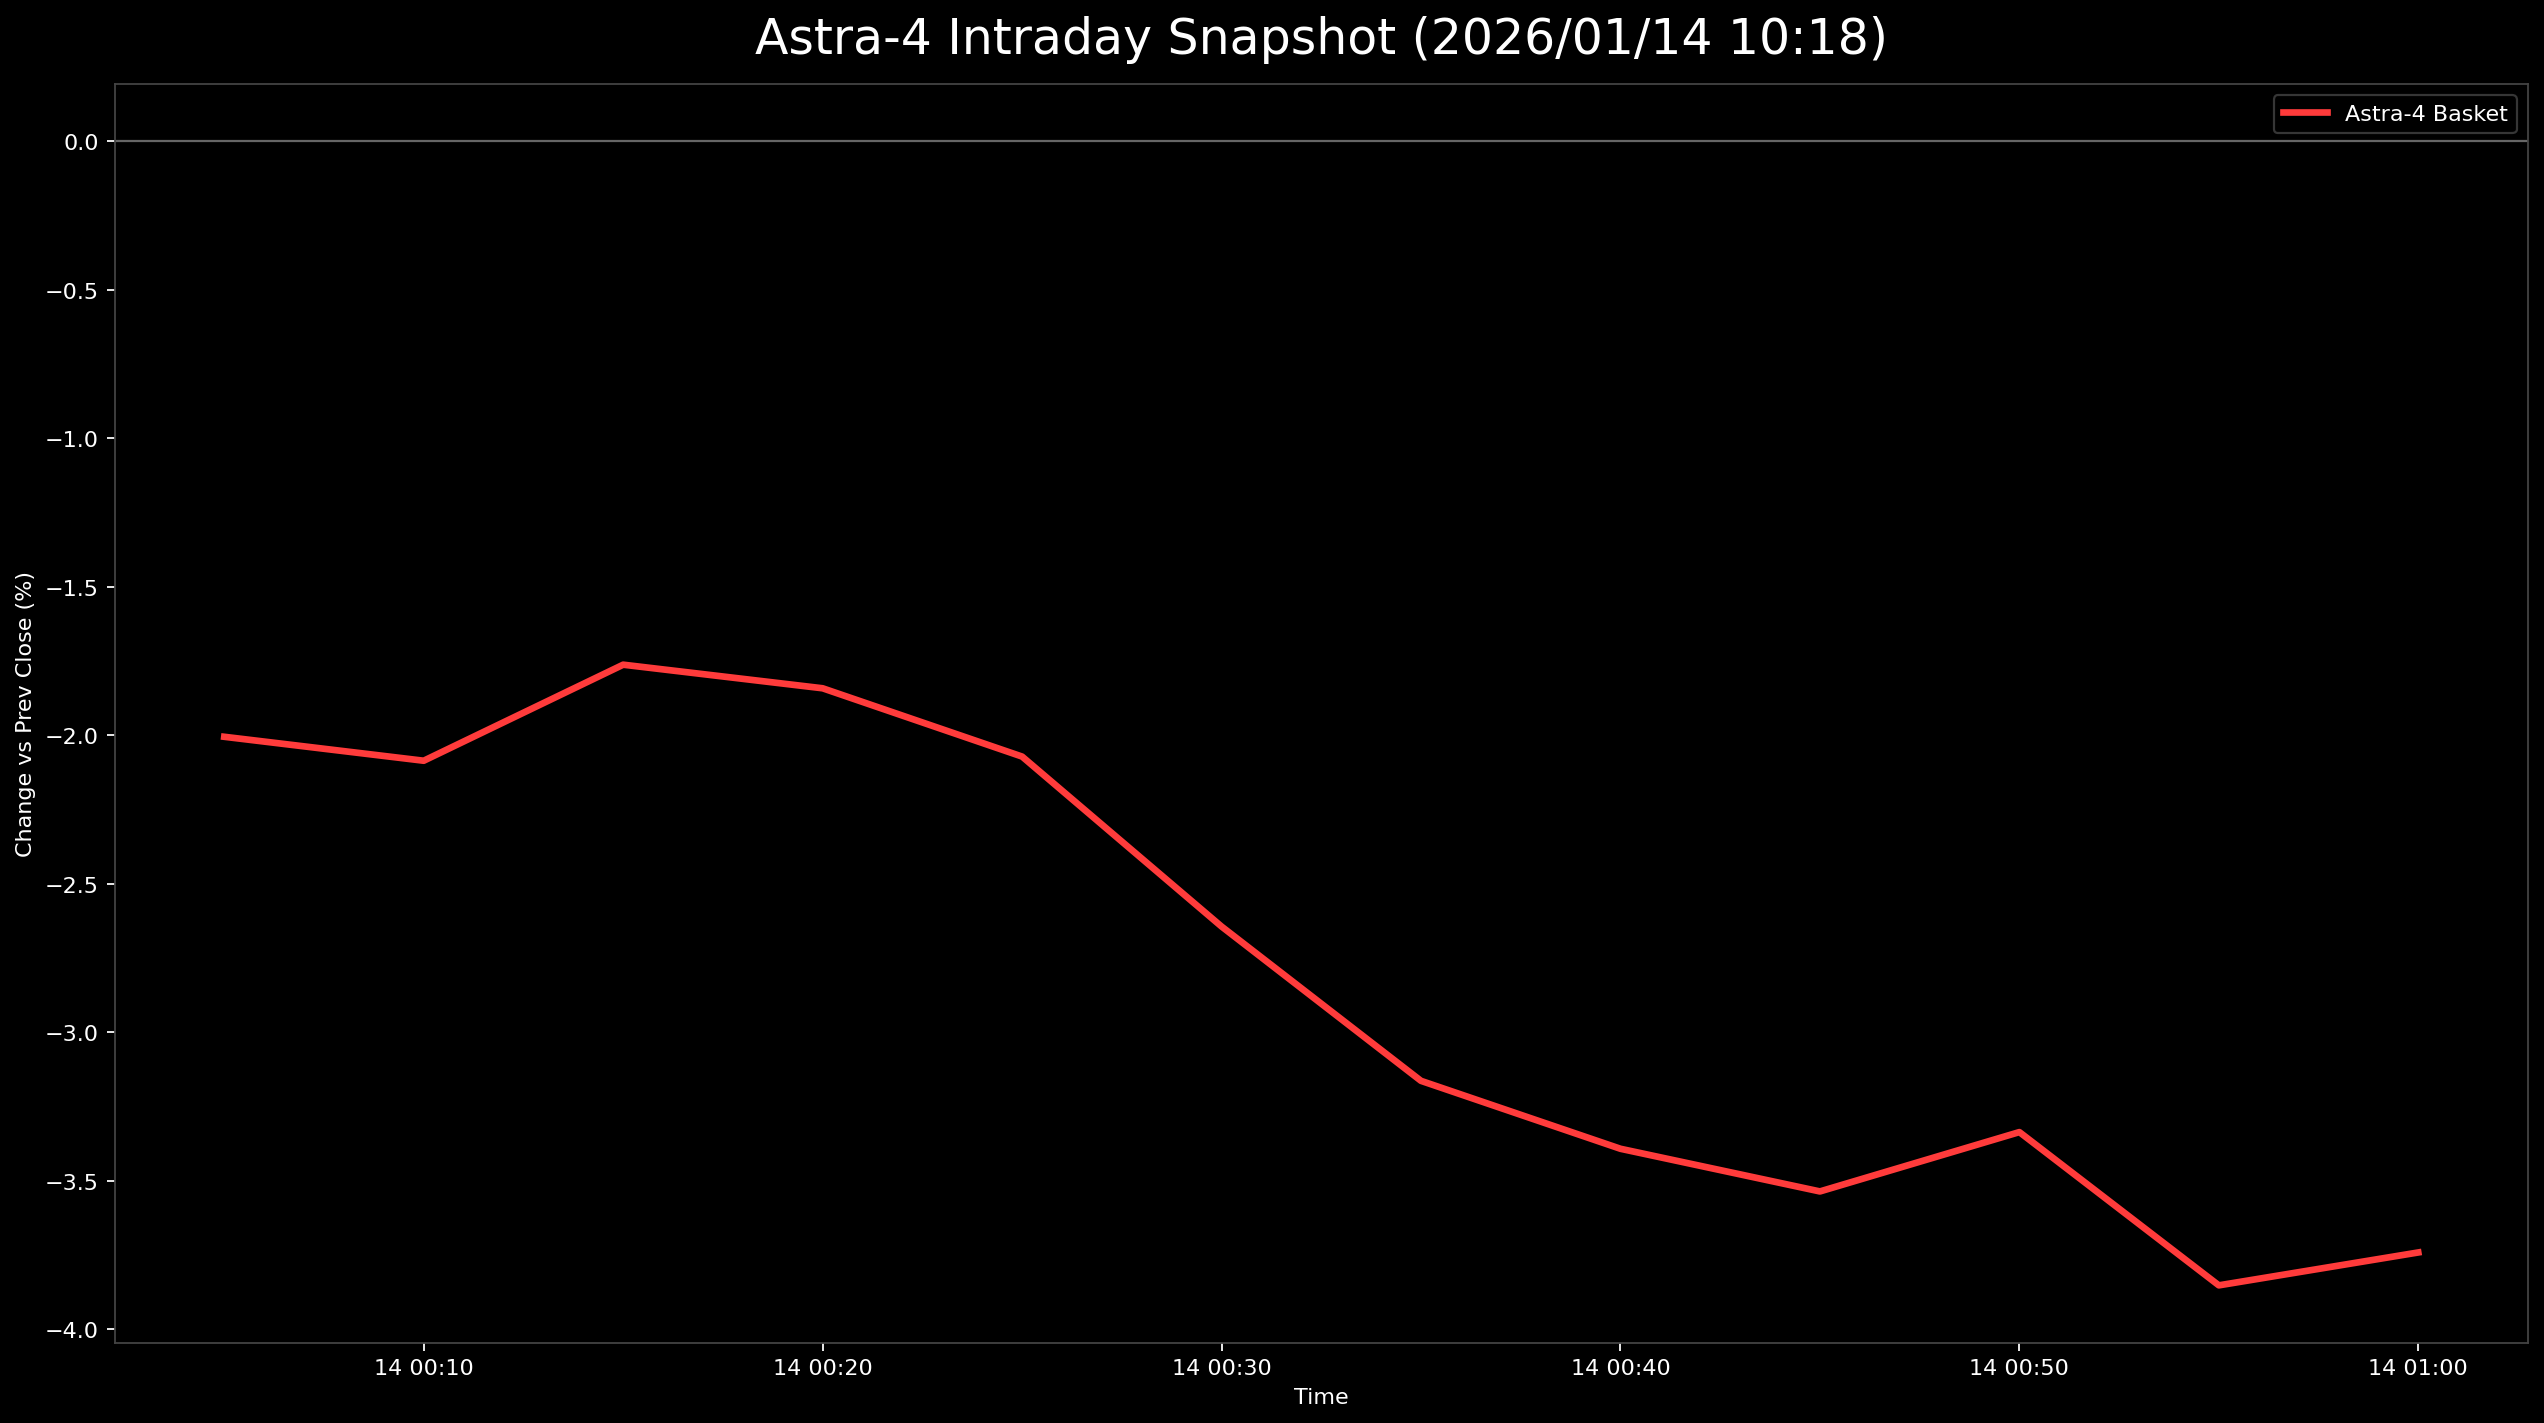

Source data for this figure (header and first rows):
日時, 9348.T, 402A.T, 186A.T, Astra4_mean
2026-01-14 00:05:00+00:00, -0.001927, -0.0189, -0.03933, -0.02005
2026-01-14 00:10:00+00:00, -0.003854, -0.01701, -0.04172, -0.02086
2026-01-14 00:15:00+00:00, -0.00578, -0.01134, -0.03576, -0.01763
2026-01-14 00:20:00+00:00, -0.00578, -0.01134, -0.03814, -0.01842
2026-01-14 00:25:00+00:00, -0.007707, -0.01512, -0.03933, -0.02072
2026-01-14 00:30:00+00:00, -0.01156, -0.0189, -0.04887, -0.02644
2026-01-14 00:35:00+00:00, -0.02119, -0.0189, -0.05483, -0.03164
2026-01-14 00:40:00+00:00, -0.02119, -0.02457, -0.05602, -0.03393
2026-01-14 00:45:00+00:00, -0.02312, -0.02457, -0.0584, -0.03537
2026-01-14 00:50:00+00:00, -0.02119, -0.02647, -0.05244, -0.03337
2026-01-14 00:55:00+00:00, -0.02505, -0.03214, -0.0584, -0.03853
2026-01-14 01:00:00+00:00, -0.02312, -0.02836, -0.06079, -0.03742
